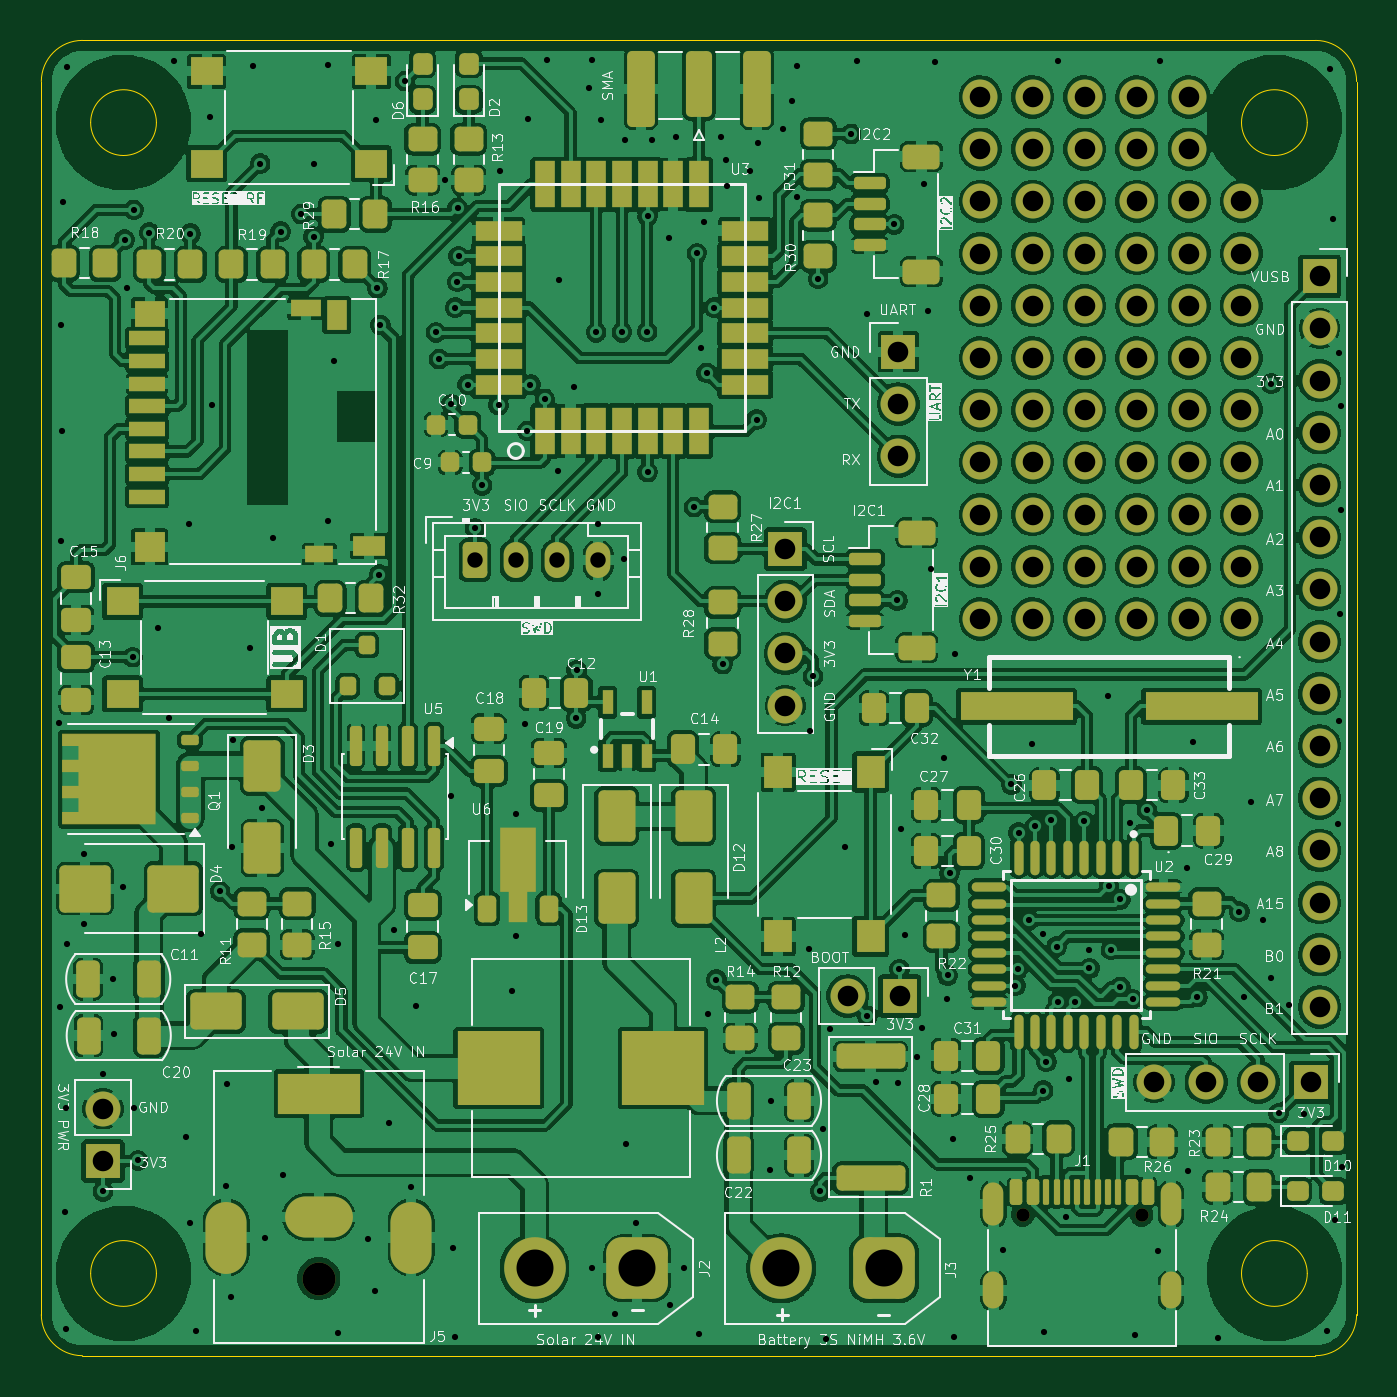
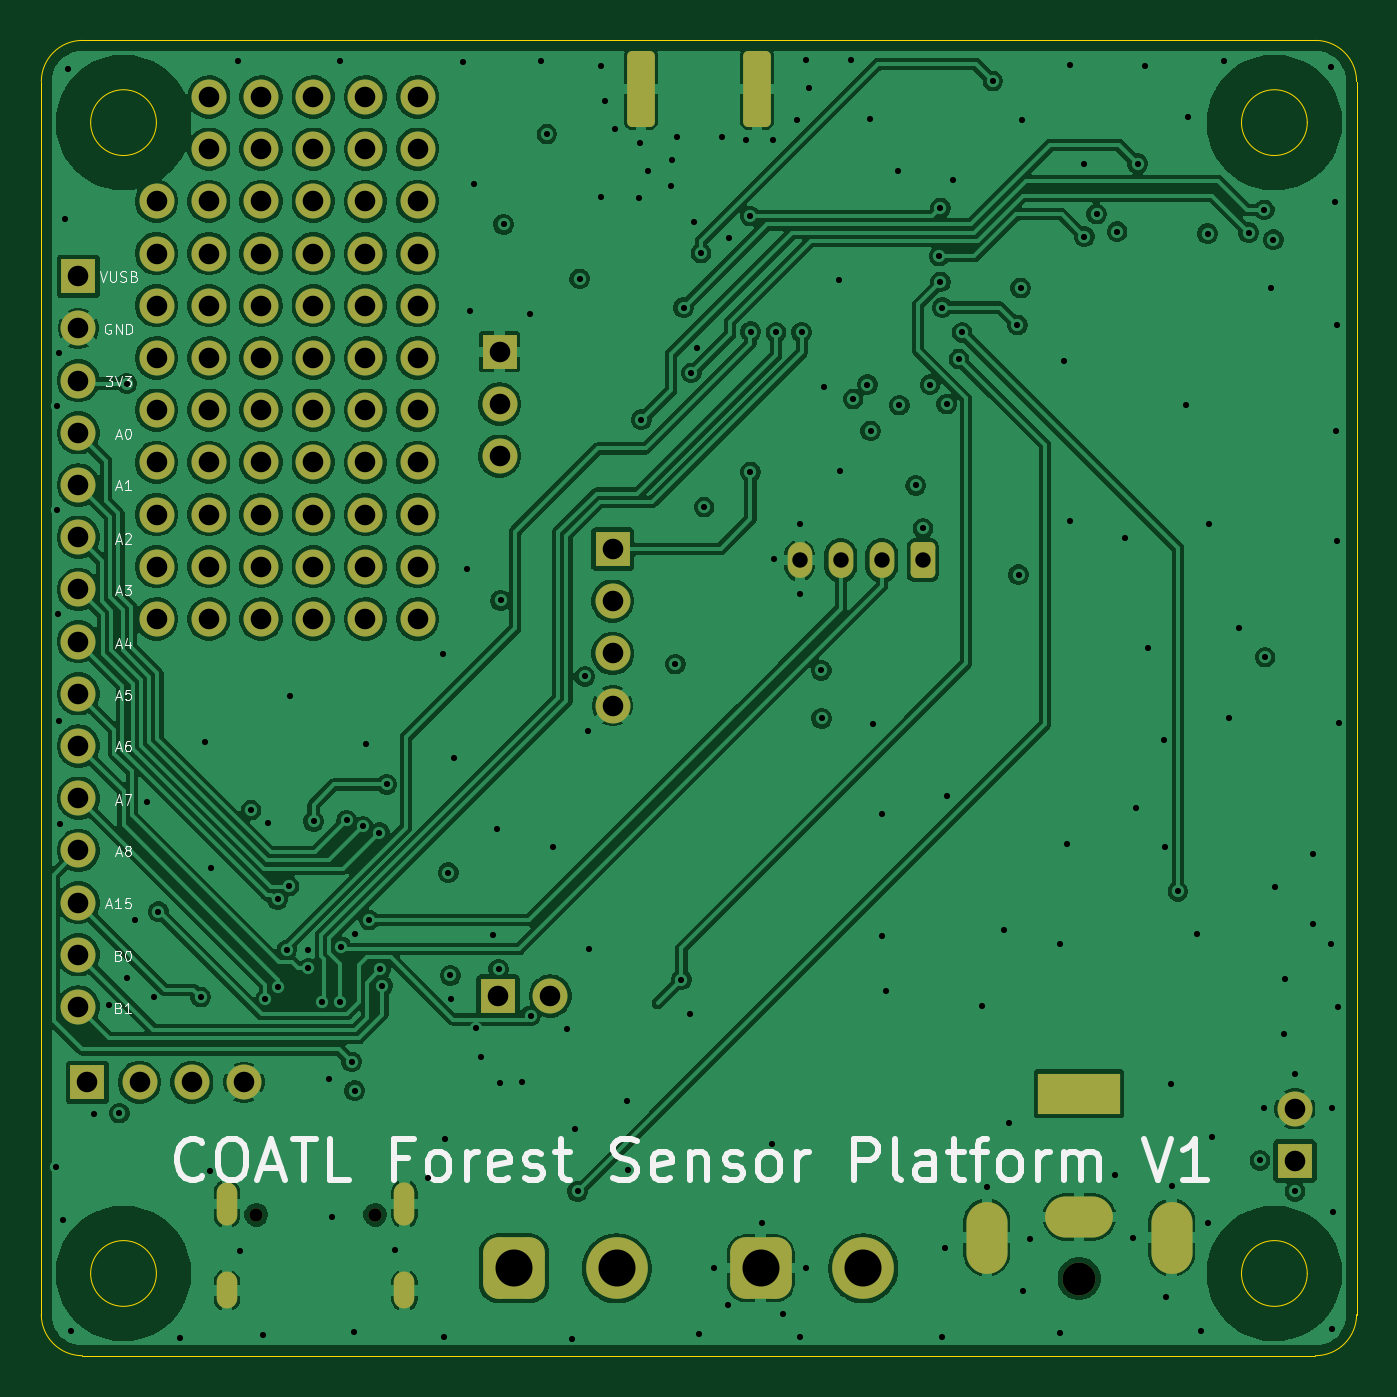
Circuit board: 13 layer files. Board 64.0 x 64.0 mm.
- bottom_copper: buck-converter-real-B_Cu.gbr (256983 bytes)
- bottom_mask: buck-converter-real-B_Mask.gbr (6921 bytes)
- paste: buck-converter-real-B_Paste.gbr (464 bytes)
- bottom_silk: buck-converter-real-B_Silkscreen.gbr (30277 bytes)
- outline: buck-converter-real-Edge_Cuts.gbr (1448 bytes)
- top_copper: buck-converter-real-F_Cu.gbr (553654 bytes)
- top_mask: buck-converter-real-F_Mask.gbr (18766 bytes)
- paste: buck-converter-real-F_Paste.gbr (12592 bytes)
- top_silk: buck-converter-real-F_Silkscreen.gbr (242524 bytes)
- inner_copper: buck-converter-real-In1_Cu.gbr (246211 bytes)
- inner_copper: buck-converter-real-In2_Cu.gbr (536152 bytes)
- drill: buck-converter-real-NPTH.drl (440 bytes)
- drill: buck-converter-real-PTH.drl (5833 bytes)

=== bottom_copper: buck-converter-real-B_Cu.gbr (256983 bytes, source omitted) ===
=== bottom_mask: buck-converter-real-B_Mask.gbr (6921 bytes, source omitted) ===
=== paste: buck-converter-real-B_Paste.gbr ===
%TF.GenerationSoftware,KiCad,Pcbnew,10.0.1*%
%TF.CreationDate,2026-07-04T03:36:25-07:00*%
%TF.ProjectId,buck-converter-real,6275636b-2d63-46f6-9e76-65727465722d,rev?*%
%TF.SameCoordinates,Original*%
%TF.FileFunction,Paste,Bot*%
%TF.FilePolarity,Positive*%
%FSLAX46Y46*%
G04 Gerber Fmt 4.6, Leading zero omitted, Abs format (unit mm)*
G04 Created by KiCad (PCBNEW 10.0.1) date 2026-07-04 03:36:25*
%MOMM*%
%LPD*%
G01*
G04 APERTURE LIST*
G04 APERTURE END LIST*
M02*

=== bottom_silk: buck-converter-real-B_Silkscreen.gbr (30277 bytes, source omitted) ===
=== outline: buck-converter-real-Edge_Cuts.gbr ===
%TF.GenerationSoftware,KiCad,Pcbnew,10.0.1*%
%TF.CreationDate,2026-07-04T03:36:26-07:00*%
%TF.ProjectId,buck-converter-real,6275636b-2d63-46f6-9e76-65727465722d,rev?*%
%TF.SameCoordinates,Original*%
%TF.FileFunction,Profile,NP*%
%FSLAX46Y46*%
G04 Gerber Fmt 4.6, Leading zero omitted, Abs format (unit mm)*
G04 Created by KiCad (PCBNEW 10.0.1) date 2026-07-04 03:36:26*
%MOMM*%
%LPD*%
G01*
G04 APERTURE LIST*
%TA.AperFunction,Profile*%
%ADD10C,0.050000*%
%TD*%
G04 APERTURE END LIST*
D10*
X68000000Y-70000000D02*
X68000000Y-70000000D01*
G75*
G02*
X70000000Y-68000000I2000000J0D01*
G01*
X130000000Y-68000000D01*
G75*
G02*
X132000000Y-70000000I0J-2000000D01*
G01*
X132000000Y-130000000D01*
G75*
G02*
X130000000Y-132000000I-2000000J0D01*
G01*
X70000000Y-132000000D01*
G75*
G02*
X68000000Y-130000000I0J2000000D01*
G01*
X68000000Y-70000000D01*
X73600000Y-72000000D02*
G75*
G02*
X70400000Y-72000000I-1600000J0D01*
G01*
X70400000Y-72000000D02*
G75*
G02*
X73600000Y-72000000I1600000J0D01*
G01*
X73600000Y-128000000D02*
G75*
G02*
X70400000Y-128000000I-1600000J0D01*
G01*
X70400000Y-128000000D02*
G75*
G02*
X73600000Y-128000000I1600000J0D01*
G01*
X129600000Y-72000000D02*
G75*
G02*
X126400000Y-72000000I-1600000J0D01*
G01*
X126400000Y-72000000D02*
G75*
G02*
X129600000Y-72000000I1600000J0D01*
G01*
X129600000Y-128000000D02*
G75*
G02*
X126400000Y-128000000I-1600000J0D01*
G01*
X126400000Y-128000000D02*
G75*
G02*
X129600000Y-128000000I1600000J0D01*
G01*
M02*

=== top_copper: buck-converter-real-F_Cu.gbr (553654 bytes, source omitted) ===
=== top_mask: buck-converter-real-F_Mask.gbr (18766 bytes, source omitted) ===
=== paste: buck-converter-real-F_Paste.gbr (12592 bytes, source omitted) ===
=== top_silk: buck-converter-real-F_Silkscreen.gbr (242524 bytes, source omitted) ===
=== inner_copper: buck-converter-real-In1_Cu.gbr (246211 bytes, source omitted) ===
=== inner_copper: buck-converter-real-In2_Cu.gbr (536152 bytes, source omitted) ===
=== drill: buck-converter-real-NPTH.drl ===
M48
; DRILL file KiCad 10.0.1 date 2026-07-04T03:36:32
; FORMAT={-:-/ absolute / metric / decimal}
; #@! TF.CreationDate,2026-07-04T03:36:32-07:00
; #@! TF.GenerationSoftware,Kicad,Pcbnew,10.0.1
; #@! TF.FileFunction,NonPlated,1,4,NPTH
FMAT,2
METRIC
; #@! TA.AperFunction,NonPlated,NPTH,ComponentDrill
T1C0.650
; #@! TA.AperFunction,NonPlated,NPTH,ComponentDrill
T2C1.600
%
G90
G05
T1
X115.76Y-125.145
X121.54Y-125.145
T2
X81.5Y-128.25
M30

=== drill: buck-converter-real-PTH.drl (5833 bytes, source omitted) ===
